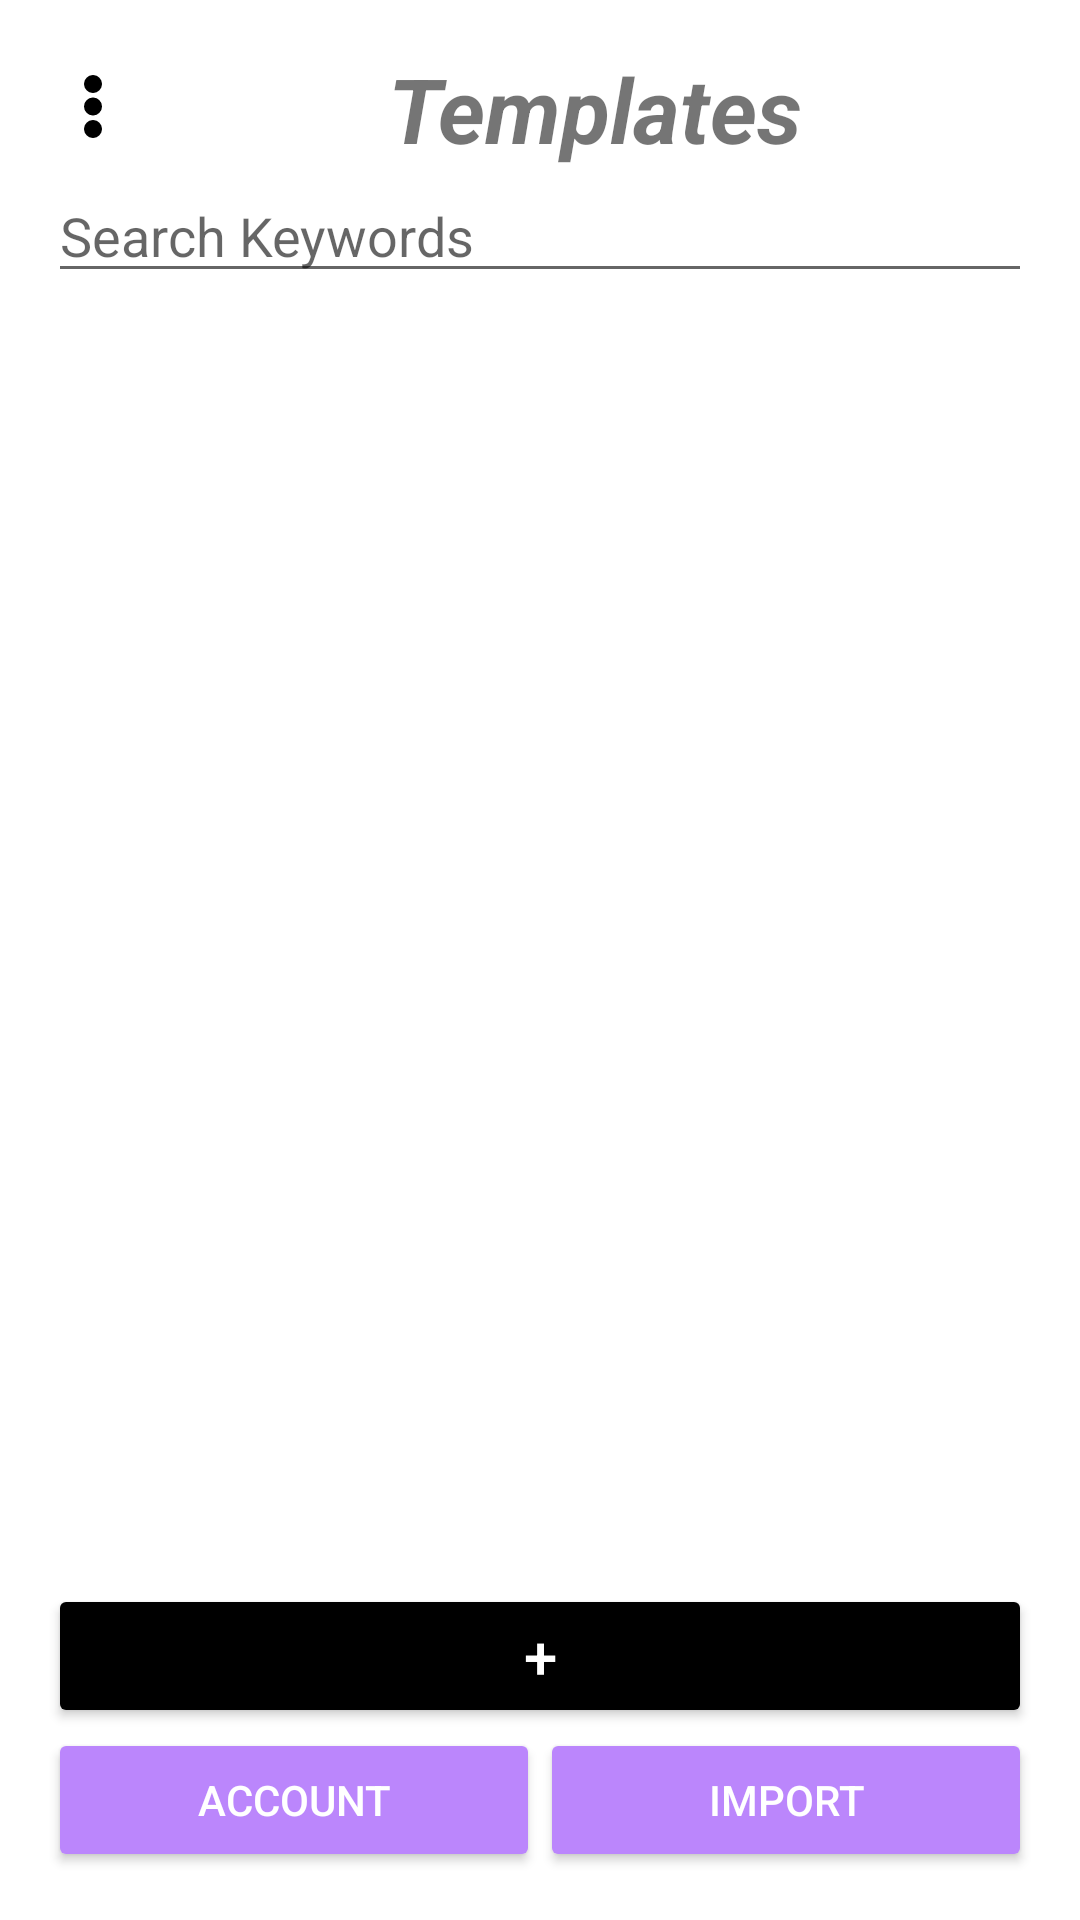

Android layout source for this screen:
<!-- AndroidManifest.xml: application theme Theme.MultiTracker -->
<!-- res/layout/home_page.xml -->
<?xml version="1.0" encoding="utf-8"?>
<androidx.constraintlayout.widget.ConstraintLayout xmlns:android="http://schemas.android.com/apk/res/android"
    xmlns:app="http://schemas.android.com/apk/res-auto"
    android:layout_width="match_parent"
    android:layout_height="match_parent"
    android:padding="16dp">

    <ImageButton
        android:id="@+id/menuButton"
        android:layout_width="wrap_content"
        android:layout_height="wrap_content"
        android:background="?attr/selectableItemBackgroundBorderless"
        android:contentDescription="@string/menu"
        android:src="@drawable/ic_more_vert"
        app:layout_constraintStart_toStartOf="parent"
        app:layout_constraintTop_toTopOf="parent" />

    <TextView
        android:id="@+id/templateHeader"
        android:layout_width="0dp"
        android:layout_height="wrap_content"
        android:gravity="center"
        android:text="Templates"
        android:textSize="30sp"
        android:textStyle="bold|italic"
        app:layout_constraintEnd_toEndOf="parent"
        app:layout_constraintStart_toEndOf="@id/menuButton"
        app:layout_constraintTop_toTopOf="parent" />

    <EditText
        android:id="@+id/searchTemplate"
        android:layout_width="match_parent"
        android:layout_height="wrap_content"
        android:hint="Search Keywords"
        app:layout_constraintBottom_toTopOf="@id/scrollViewTemplate"
        app:layout_constraintEnd_toEndOf="parent"
        app:layout_constraintStart_toStartOf="parent"
        app:layout_constraintTop_toBottomOf="@id/templateHeader"
        android:inputType="text"/>

    <ScrollView
        android:id="@+id/scrollViewTemplate"
        android:layout_width="0dp"
        android:layout_height="0dp"
        app:layout_constraintBottom_toTopOf="@id/addTemplate"
        app:layout_constraintEnd_toEndOf="parent"
        app:layout_constraintHorizontal_bias="0.0"
        app:layout_constraintStart_toStartOf="parent"
        app:layout_constraintTop_toBottomOf="@id/searchTemplate"
        app:layout_constraintVertical_bias="0.0">

        <LinearLayout
            android:id="@+id/templateLinearLayout"
            android:layout_width="match_parent"
            android:layout_height="wrap_content"
            android:orientation="vertical"
            android:padding="20dp"
            android:paddingTop="20dp">
        </LinearLayout>
    </ScrollView>

    <Button
        android:id="@+id/addTemplate"
        android:layout_width="match_parent"
        android:layout_height="wrap_content"
        android:backgroundTint="@color/black"
        android:text="+"
        android:textSize="20dp"
        android:textColor="@color/white"
        app:layout_constraintBottom_toTopOf="@id/buttonContainer"
        app:layout_constraintTop_toBottomOf="@id/scrollViewTemplate" />

    <LinearLayout
        android:id="@+id/buttonContainer"
        android:layout_width="0dp"
        android:layout_height="wrap_content"
        android:orientation="horizontal"
        app:layout_constraintBottom_toBottomOf="parent"
        app:layout_constraintEnd_toEndOf="parent"
        app:layout_constraintStart_toStartOf="parent">

        <Button
            android:id="@+id/account"
            android:layout_width="0dp"
            android:layout_height="wrap_content"
            android:layout_weight="1"
            android:backgroundTint="@color/purple_200"
            android:text="Account"
            android:textColor="@android:color/white"
            app:layout_constraintEnd_toStartOf="@id/templateImport" />

        <Button
            android:id="@+id/templateImport"
            android:layout_width="0dp"
            android:layout_height="wrap_content"
            android:layout_weight="1"
            android:backgroundTint="@color/purple_200"
            android:text="Import"
            android:textColor="@android:color/white" />
    </LinearLayout>

</androidx.constraintlayout.widget.ConstraintLayout>
<!-- resources referenced by this layout -->
<resources>
  <color name="black">#FF000000</color>
  <color name="purple_200">#FFBB86FC</color>
  <color name="white">#FFFFFFFF</color>
  <!-- drawable ic_more_vert (drawable) -->
  <vector xmlns:android="http://schemas.android.com/apk/res/android"
      android:width="36dp"
      android:height="36dp"
      android:viewportWidth="24"
      android:viewportHeight="24">
      <path
          android:fillColor="#000000"
          android:pathData="M12,8a2,2 0,1 1,-2 -2 2,2 0,0 1,2 2zm0,5a2,2 0,1 1,-2 -2 2,2 0,0 1,2 2zm0,5a2,2 0,1 1,-2 -2 2,2 0,0 1,2 2z"/>
  </vector>
  <string name="menu">menu</string>
  <style name="Theme.MultiTracker" parent="Theme.MaterialComponents.DayNight.DarkActionBar">
          
          <item name="colorPrimary">@color/purple_500</item>
          <item name="colorPrimaryVariant">@color/purple_700</item>
          <item name="colorOnPrimary">@color/white</item>
          
          <item name="colorSecondary">@color/teal_200</item>
          <item name="colorSecondaryVariant">@color/teal_700</item>
          <item name="colorOnSecondary">@color/black</item>
          
          <item name="android:statusBarColor">?attr/colorPrimaryVariant</item>
          
  
      </style>
  <color name="purple_500">#FF6200EE</color>
  <color name="purple_700">#FF3700B3</color>
  <color name="teal_200">#FF03DAC5</color>
  <color name="teal_700">#FF018786</color>
</resources>
